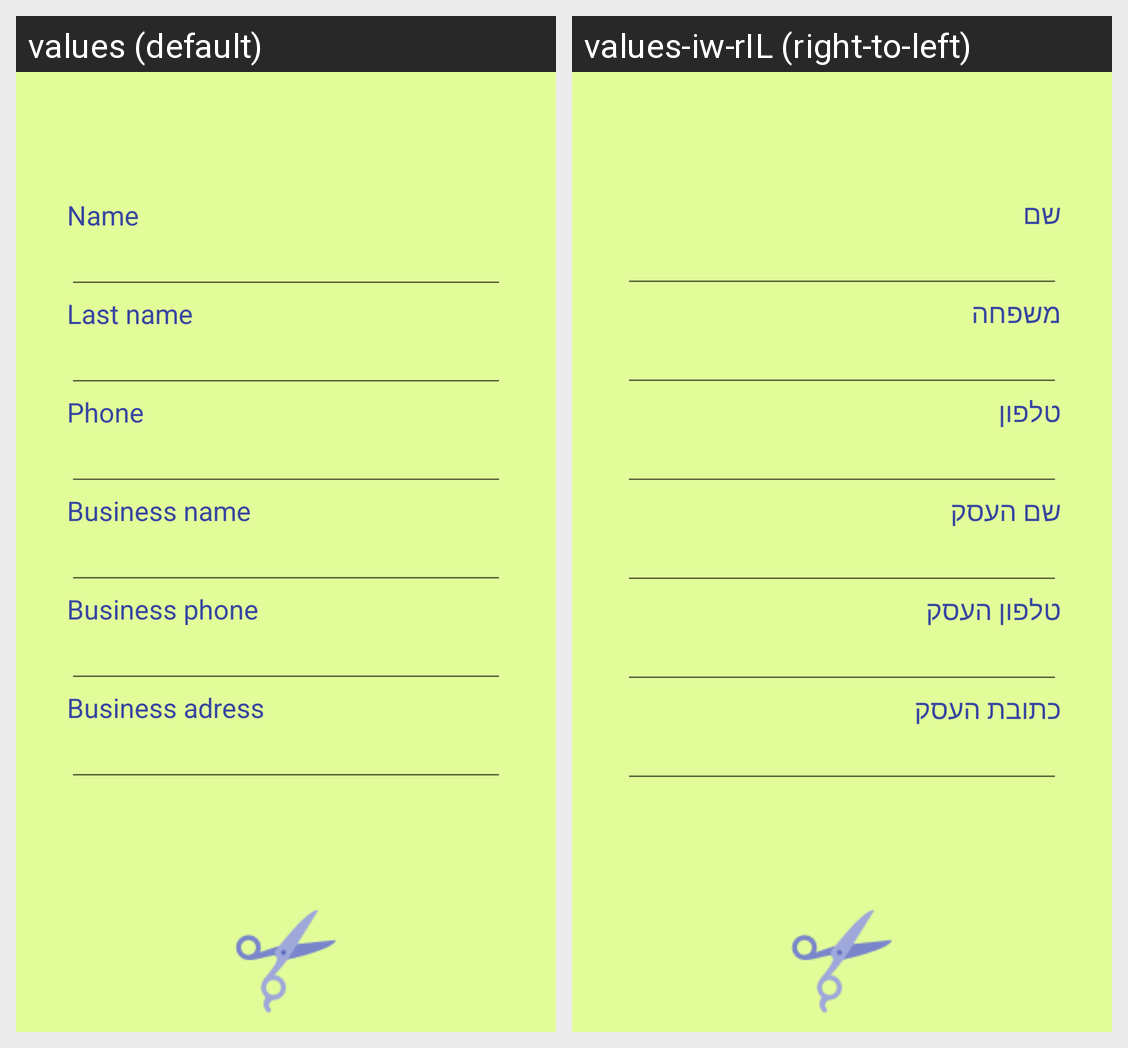

Locale-by-locale string values for the Android screen shown in this grid:
Android screen res/layout/activity_user_profile.xml rendered under 2 locales, left to right: values (default), values-iw-rIL (right-to-left). Device: Nexus 5 (rendered at 1080×1920; each locale shown at half size, 540×960, under a caption strip naming it); theme AppTheme.
Strings drawn on this screen, with the default value and each locale's value (text and hints the layout hard-codes, and strings that could not be matched under every locale, appear in the picture but are not listed):

nameTV
  values: Name
  values-iw-rIL: שם

familyname
  values: Last name
  values-iw-rIL: משפחה

phone
  values: Phone
  values-iw-rIL: טלפון

businessName
  values: Business name
  values-iw-rIL: שם העסק

phonebusines
  values: Business phone
  values-iw-rIL: טלפון העסק

businessAddress
  values: Business adress
  values-iw-rIL: כתובת העסק
